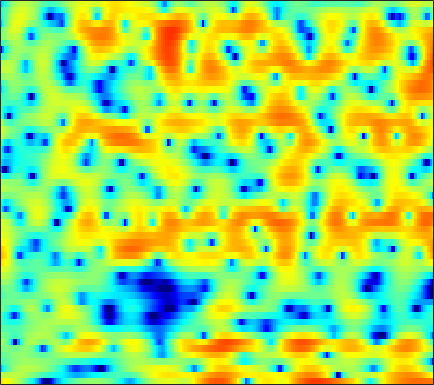

The data file committed next to this chart (first rows):
6.0831, 5.7152, 5.2101, 4.6905, 4.2749, 3.6793, 3.0313, 2.5029, 1.7347, 0.88575, -0.058322, -0.82985, -1.9545, -3.2154, -4.2672, -5.8344, -7.6542, -9.2362, -11.784, -15.135, -19.937, -24.238, -21.516, -16.333
2.102, 2.101, 2.166, 2.264, 2.334, 2.398, 2.405, 2.367, 2.247, 2.05, 1.774, 1.518, 1.115, 0.65, 0.2674, -0.2718, -0.8337, -1.259, -1.815, -2.342, -2.829, -3.156, -3.545, -3.877
-7.774, -5.59, -3.448, -1.882, -0.9664, -0.0027, 0.7297, 1.156, 1.585, 1.883, 2.07, 2.148, 2.174, 2.125, 2.045, 1.885, 1.672, 1.483, 1.194, 0.8668, 0.4919, 0.1816, -0.2834, -0.8134
-2.437, -2.111, -1.614, -1.097, -0.7227, -0.2579, 0.1473, 0.4035, 0.6794, 0.8823, 1.023, 1.088, 1.124, 1.105, 1.064, 0.9774, 0.8671, 0.7716, 0.6352, 0.4917, 0.3419, 0.2255, 0.06014, -0.1217
-1.594, -1.263, -0.8508, -0.4854, -0.2433, 0.03427, 0.2621, 0.4018, 0.5277, 0.5854, 0.5744, 0.5144, 0.3654, 0.1335, -0.08809, -0.4276, -0.7954, -1.054, -1.322, -1.44, -1.374, -1.208, -0.8622, -0.4334
-0.4699, -0.1744, -0.03501, -0.1153, -0.2651, -0.4871, -0.6, -0.5587, -0.327, 0.02766, 0.3636, 0.5163, 0.5165, 0.218, -0.2538, -1.317, -3.053, -4.958, -8.775, -13.96, -11.83, -7.857, -4.123, -1.622
1.344, 0.9252, -0.05548, -1.681, -3.547, -7.581, -16.72, -23.49, -9.197, -4.285, -1.462, -0.08003, 1.106, 1.729, 1.896, 1.78, 1.363, 0.9146, 0.3082, -0.08021, -0.02119, 0.3035, 0.9029, 1.449
0.06788, -0.2162, -0.7024, -1.292, -1.756, -2.318, -2.642, -2.621, -2.232, -1.538, -0.7412, -0.1467, 0.5525, 1.114, 1.428, 1.719, 1.897, 1.966, 1.992, 1.966, 1.897, 1.811, 1.623, 1.297
-1.682, -1.776, -1.93, -2.08, -2.152, -2.195, -2.154, -2.047, -1.809, -1.457, -1.04, -0.707, -0.2539, 0.1771, 0.4674, 0.8003, 1.066, 1.216, 1.365, 1.456, 1.491, 1.479, 1.404, 1.266
-2.919, -3.119, -3.495, -3.925, -4.214, -4.471, -4.469, -4.272, -3.772, -3.064, -2.288, -1.716, -1.01, -0.3952, -0.006584, 0.4165, 0.7392, 0.9141, 1.095, 1.231, 1.333, 1.403, 1.498, 1.61
-2.611, -3.161, -4.321, -6.122, -8.065, -11.62, -14.83, -13.22, -8.958, -5.679, -3.34, -2.027, -0.7262, 0.154, 0.5919, 0.9324, 1.019, 0.9521, 0.7307, 0.4422, 0.2261, 0.1984, 0.4077, 0.8905
-0.6623, -0.9474, -1.587, -2.545, -3.428, -4.554, -5.063, -4.71, -3.469, -1.932, -0.5632, 0.2752, 1.113, 1.623, 1.772, 1.64, 1.099, 0.3777, -1.127, -3.506, -7.177, -10.53, -9.66, -4.868
-1.349, -1.089, -0.8783, -0.7782, -0.7601, -0.7605, -0.7152, -0.6128, -0.4081, -0.1226, 0.1849, 0.3982, 0.618, 0.7366, 0.7391, 0.5889, 0.2113, -0.2436, -1.087, -2.134, -3.189, -3.65, -3.355, -2.136
-2.782, -2.063, -1.422, -1.043, -0.8949, -0.8611, -0.9668, -1.115, -1.366, -1.63, -1.821, -1.889, -1.851, -1.657, -1.431, -1.083, -0.7323, -0.5002, -0.2311, -0.00562, 0.2248, 0.4398, 0.7906, 1.201
-1.639, -1.086, -0.636, -0.5139, -0.6151, -0.9935, -1.676, -2.404, -3.662, -5.282, -7.115, -8.276, -8.632, -7.381, -5.968, -4.12, -2.541, -1.561, -0.481, 0.3847, 1.094, 1.536, 2.029, 2.426
0.9296, 0.9959, 0.939, 0.6786, 0.3183, -0.3937, -1.405, -2.402, -4.125, -6.453, -9.618, -12.36, -13.61, -10.49, -7.919, -5.228, -3.239, -2.065, -0.8234, 0.1419, 0.8971, 1.344, 1.818, 2.179
2.759, 2.61, 2.29, 1.846, 1.427, 0.7373, -0.06631, -0.7342, -1.673, -2.583, -3.361, -3.769, -3.948, -3.733, -3.369, -2.709, -1.994, -1.486, -0.8865, -0.3966, -0.02399, 0.1921, 0.4158, 0.5756
4.319, 4.076, 3.596, 2.987, 2.465, 1.695, 0.8904, 0.292, -0.4419, -1.033, -1.454, -1.673, -1.81, -1.794, -1.698, -1.538, -1.366, -1.26, -1.177, -1.181, -1.317, -1.469, -1.74, -2.027
6.308, 5.906, 5.159, 4.153, 3.243, 1.887, 0.4276, -0.6093, -1.76, -2.456, -2.631, -2.513, -2.241, -1.924, -1.705, -1.5, -1.391, -1.39, -1.523, -1.867, -2.474, -3.172, -4.518, -6.327
7.916, 7.339, 6.279, 4.779, 3.317, 0.822, -2.603, -6.092, -12.66, -13.65, -8.895, -6.641, -4.895, -4.023, -3.7, -3.402, -3.181, -3.007, -2.8, -2.76, -3.002, -3.529, -4.742, -6.717
7.205, 6.673, 5.684, 4.372, 3.135, 1.125, -1.254, -3.143, -5.324, -6.456, -6.514, -6.491, -6.807, -7.782, -9.011, -11.01, -11.85, -10.68, -8.181, -6.056, -4.617, -3.887, -3.256, -2.924
5.503, 5.201, 4.586, 3.789, 3.07, 1.971, 0.7811, -0.1003, -1.241, -2.351, -3.416, -4.286, -5.699, -7.504, -9.267, -12.05, -13.38, -11.99, -9.092, -6.668, -4.89, -3.848, -2.795, -2.018
3.967, 3.897, 3.621, 3.141, 2.702, 2.02, 1.282, 0.6785, -0.08916, -0.8228, -1.539, -2.025, -2.676, -3.29, -3.712, -4.142, -4.271, -4.165, -3.838, -3.395, -2.935, -2.618, -2.316, -2.019
3.411, 3.393, 3.17, 2.716, 2.255, 1.542, 0.7721, 0.2156, -0.4036, -0.7743, -0.9202, -0.8932, -0.7348, -0.5587, -0.411, -0.2467, -0.1664, -0.1686, -0.2624, -0.4929, -0.914, -1.409, -2.231, -3.213
3.632, 3.359, 2.804, 2.042, 1.277, 0.007293, -1.643, -3.054, -4.932, -5.467, -4.048, -2.522, -0.6435, 0.8452, 1.671, 2.449, 2.851, 2.93, 2.758, 2.232, 1.296, 0.2453, -1.649, -4.583
1.421, 0.6177, -0.3733, -1.148, -1.709, -2.652, -4.201, -5.969, -9.406, -10.72, -6.696, -3.621, -0.6204, 1.445, 2.553, 3.531, 4.084, 4.236, 4.112, 3.615, 2.772, 1.939, 0.4778, -1.28
-4.541, -8.039, -12.48, -10, -7.257, -4.94, -3.635, -3.032, -2.325, -1.583, -0.5699, 0.2679, 1.436, 2.461, 3.093, 3.702, 4.041, 4.114, 3.963, 3.554, 2.886, 2.224, 1.17, -0.05213
-2.931, -4.674, -6.158, -5.747, -4.698, -3.183, -1.895, -1.109, -0.2515, 0.4847, 1.147, 1.614, 2.169, 2.647, 2.918, 3.182, 3.279, 3.238, 3.026, 2.615, 1.99, 1.371, 0.3812, -0.8116
1.027, 0.4622, -0.07781, -0.3146, -0.3033, -0.128, 0.1754, 0.4437, 0.751, 1.066, 1.325, 1.505, 1.697, 1.851, 1.937, 2.011, 2.023, 1.971, 1.804, 1.476, 0.9627, 0.435, -0.5391, -1.798
2.582, 2.158, 1.718, 1.4, 1.252, 1.138, 1.066, 1.03, 0.9699, 0.8716, 0.7212, 0.5784, 0.387, 0.2291, 0.1874, 0.2154, 0.3617, 0.5116, 0.6915, 0.7795, 0.6906, 0.4744, -0.07277, -0.9648
1.928, 1.421, 0.9341, 0.6646, 0.5694, 0.5381, 0.5109, 0.4247, 0.2263, -0.2035, -0.8496, -1.512, -2.562, -3.631, -4.198, -4.187, -3.276, -2.285, -0.9657, 0.1355, 0.9204, 1.29, 1.55, 1.498
-2.859, -4.002, -4.741, -4.376, -3.725, -2.822, -2.116, -1.803, -1.749, -2.108, -2.984, -4.07, -6.405, -10.53, -16.89, -21.7, -10.06, -6.213, -2.917, -0.6995, 0.8625, 1.722, 2.554, 3.12
-10.53, -16.76, -24.14, -13.08, -9.561, -6.826, -5.19, -4.384, -3.828, -3.645, -3.877, -4.262, -5.002, -5.767, -6.132, -5.893, -4.792, -3.641, -2.036, -0.5617, 0.7146, 1.535, 2.418, 3.132
-6.382, -7.511, -8.346, -8.191, -7.675, -6.726, -5.807, -5.229, -4.586, -4.156, -3.908, -3.787, -3.684, -3.55, -3.396, -3.03, -2.482, -1.963, -1.167, -0.3295, 0.5153, 1.136, 1.915, 2.611
-4.488, -5.64, -6.789, -7.247, -7.176, -6.645, -5.872, -5.317, -4.615, -4.123, -3.732, -3.527, -3.3, -3.107, -2.924, -2.656, -2.316, -2.01, -1.529, -0.9454, -0.2704, 0.2835, 1.107, 1.956
-4.632, -7.67, -12.53, -14.27, -11.54, -8.274, -6.191, -5.105, -4.259, -3.792, -3.647, -3.668, -3.757, -3.815, -3.795, -3.708, -3.588, -3.518, -3.459, -3.293, -2.82, -2.162, -0.8828, 0.6329
-0.8923, -3.142, -5.945, -7.011, -6.378, -4.953, -3.79, -3.317, -3.214, -3.629, -4.649, -5.69, -7.255, -8.231, -8.208, -7.382, -6.676, -6.603, -7.406, -9.745, -13.4, -12.4, -6.672, -2.311
2.943, 1.948, 0.8165, -0.0521, -0.4668, -0.8816, -1.202, -1.575, -2.268, -3.539, -5.551, -7.808, -12.85, -20.84, -16.5, -10.62, -7.877, -6.9, -6.609, -7.15, -7.622, -6.89, -4.487, -1.795
3.543, 2.749, 1.74, 0.9018, 0.4221, -0.03312, -0.4284, -0.6844, -1.119, -1.732, -2.493, -3.197, -4.05, -4.444, -4.362, -3.756, -2.961, -2.422, -1.861, -1.373, -0.9132, -0.5028, 0.07154, 0.6025
1.753, 0.4828, -1.203, -2.432, -2.818, -2.59, -1.994, -1.46, -0.9199, -0.4971, -0.2382, -0.1338, 0.01451, 0.1846, 0.3583, 0.6819, 1.075, 1.371, 1.741, 2.063, 2.309, 2.399, 2.341, 2.039
-1.745, -4.194, -9.115, -19.55, -19.25, -10.05, -5.96, -4.124, -2.487, -1.389, -0.6857, -0.2668, 0.1821, 0.5292, 0.8178, 1.202, 1.615, 1.934, 2.35, 2.682, 2.922, 2.995, 2.913, 2.6
-2.299, -3.629, -5.426, -6.685, -6.88, -6.121, -4.946, -4.1, -3.197, -2.642, -2.316, -2.18, -2.086, -1.9, -1.666, -1.178, -0.5178, 0.04431, 0.7992, 1.488, 2.029, 2.339, 2.61, 2.688
-1.756, -2.148, -2.521, -2.732, -2.787, -2.731, -2.627, -2.59, -2.697, -3.064, -3.725, -4.49, -5.738, -6.843, -7.145, -6.23, -4.375, -2.897, -1.16, 0.251, 1.329, 1.945, 2.541, 2.912
-3.091, -2.621, -1.983, -1.463, -1.16, -0.9284, -0.8841, -1.024, -1.477, -2.266, -3.591, -5.062, -8.07, -13.7, -20.98, -13.15, -7.065, -4.234, -1.603, 0.2216, 1.516, 2.213, 2.827, 3.191
-7.245, -4.795, -2.631, -1.226, -0.5284, 0.04369, 0.2637, 0.2402, -0.01338, -0.5305, -1.281, -1.937, -2.847, -3.543, -3.682, -3.14, -1.978, -0.9829, 0.2809, 1.341, 2.109, 2.493, 2.774, 2.788
-4.207, -2.882, -1.414, -0.3468, 0.1923, 0.6369, 0.7953, 0.7721, 0.5917, 0.2695, -0.06439, -0.2853, -0.4591, -0.4497, -0.2949, 0.06953, 0.5808, 1.003, 1.536, 1.938, 2.159, 2.169, 1.987, 1.511
0.3233, 0.6309, 1.012, 1.283, 1.393, 1.348, 1.107, 0.78, 0.1808, -0.4664, -1.037, -1.306, -1.328, -0.9308, -0.442, 0.31, 1.03, 1.497, 1.953, 2.159, 2.105, 1.876, 1.264, 0.3341
2.651, 2.671, 2.694, 2.636, 2.496, 2.103, 1.405, 0.6192, -0.8586, -2.921, -5.608, -7.483, -7.389, -4.741, -2.719, -0.5607, 0.9876, 1.798, 2.47, 2.743, 2.595, 2.216, 1.318, -0.01987
1.891, 1.946, 2.107, 2.255, 2.273, 2.075, 1.525, 0.8109, -0.6279, -2.813, -5.852, -8.285, -8.191, -4.822, -2.459, -0.1538, 1.434, 2.259, 2.92, 3.163, 2.974, 2.56, 1.627, 0.1652
-3.911, -3.193, -1.786, -0.4795, 0.2448, 0.8712, 1.085, 0.9939, 0.641, 0.09272, -0.4576, -0.6754, -0.6496, -0.1761, 0.3555, 1.155, 1.851, 2.273, 2.659, 2.764, 2.601, 2.271, 1.56, 0.5108
-17.74, -10.17, -5.219, -2.431, -1.043, 0.1594, 0.8458, 1.107, 1.18, 1.064, 0.836, 0.6791, 0.5349, 0.5397, 0.6294, 0.9004, 1.266, 1.536, 1.856, 2.042, 2.058, 1.929, 1.558, 0.9985
-3.313, -2.798, -1.696, -0.5073, 0.2641, 1.026, 1.46, 1.579, 1.444, 1.013, 0.3478, -0.299, -1.143, -1.803, -1.971, -1.734, -1.044, -0.4317, 0.3032, 0.895, 1.245, 1.375, 1.369, 1.173
0.1292, 0.4036, 0.9565, 1.591, 2.012, 2.441, 2.606, 2.505, 2.039, 1.09, -0.448, -2.132, -5.376, -10.05, -12.53, -9.037, -5.177, -3.205, -1.466, -0.4072, 0.201, 0.4421, 0.5746, 0.5266
-1.18, -0.3388, 0.9187, 2.048, 2.743, 3.405, 3.733, 3.726, 3.364, 2.558, 1.218, -0.158, -2.515, -4.987, -5.954, -5.212, -3.529, -2.485, -1.548, -1.13, -1.056, -1.177, -1.459, -1.765
-7.883, -4.253, -1.107, 1.018, 2.182, 3.284, 3.963, 4.233, 4.279, 4.005, 3.451, 2.907, 2.072, 1.222, 0.689, 0.1162, -0.4073, -0.8479, -1.635, -2.725, -4.145, -5.296, -6.629, -7.383
-4.615, -3.207, -1.31, 0.3469, 1.384, 2.5, 3.305, 3.724, 4.046, 4.112, 3.966, 3.73, 3.276, 2.687, 2.141, 1.292, 0.2313, -0.7566, -2.492, -4.897, -8.507, -12.65, -24.23, -19.44
-3.583, -2.846, -1.655, -0.4128, 0.4666, 1.491, 2.319, 2.788, 3.229, 3.459, 3.492, 3.388, 3.109, 2.673, 2.232, 1.491, 0.5521, -0.3102, -1.692, -3.382, -5.329, -6.795, -8.278, -8.546
-7.227, -5.656, -3.689, -1.995, -0.9293, 0.235, 1.134, 1.644, 2.124, 2.406, 2.502, 2.471, 2.306, 2.009, 1.729, 1.256, 0.6879, 0.2057, -0.4774, -1.193, -1.861, -2.285, -2.646, -2.744
